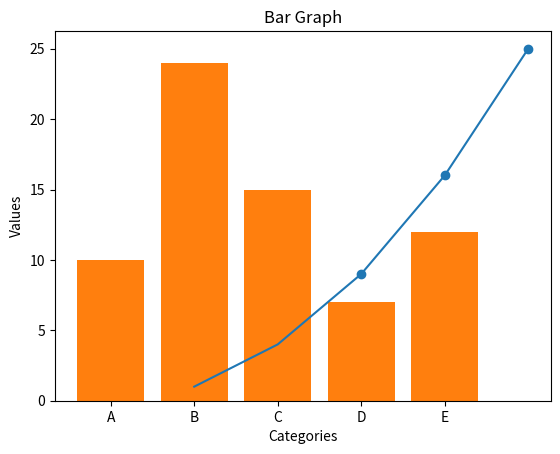

This chart was generated by the following Python code:
import matplotlib.pyplot as plt

# Line Chart
def display_line_chart():
    x = [1, 2, 3, 4, 5]
    y = [1, 4, 9, 16, 25]

    plt.plot(x, y)
    plt.xlabel('X-axis')
    plt.ylabel('Y-axis')
    plt.title('Line Chart')
    plt.show()

# Scatter Plot
def display_scatter_plot():
    x = [1, 2, 3, 4, 5]
    y = [1, 4, 9, 16, 25]

    plt.scatter(x, y)
    plt.xlabel('X-axis')
    plt.ylabel('Y-axis')
    plt.title('Scatter Plot')
    plt.show()

# Bar Graph
def display_bar_graph():
    x = ['A', 'B', 'C', 'D', 'E']
    y = [10, 24, 15, 7, 12]

    plt.bar(x, y)
    plt.xlabel('Categories')
    plt.ylabel('Values')
    plt.title('Bar Graph')
    plt.show()

# Display the charts
display_line_chart()
display_scatter_plot()
display_bar_graph()
